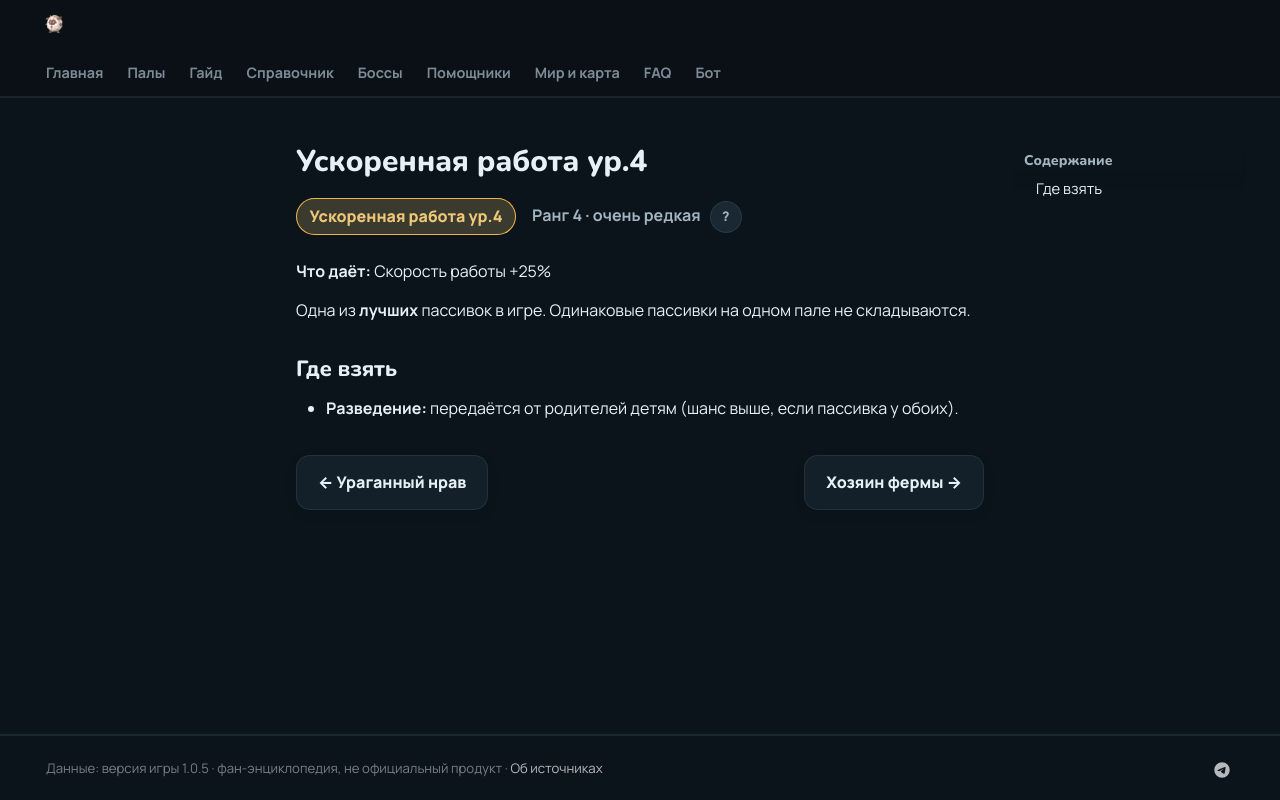

repository: 39den/palwiki · page: passivki/speedy_worker_lv_4/index.html · generator: mkdocs

# Ускоренная работа ур.4

<div class="psv-hero" markdown="0"><span class="psv r-4 big">Ускоренная работа ур.4</span> <span class="rk">Ранг 4 · очень редкая <button class="hlp" data-tip="Ранг — насколько сильна пассивка: от −3 (вредная) до 4 (легендарная). Чем выше, тем реже встречается.">?</button></span></div>

**Что даёт:** Скорость работы +25%

Одна из **лучших** пассивок в игре. Одинаковые пассивки на одном пале не складываются.

## Где взять

- 🧬 **Разведение:** передаётся от родителей детям (шанс выше, если пассивка у обоих).


<div class="pn" markdown="0"><a class="card-link" href="../../passivki/tempest_fury/">← Ураганный нрав</a><a class="card-link" href="../../passivki/ranch_master/">Хозяин фермы →</a></div>
